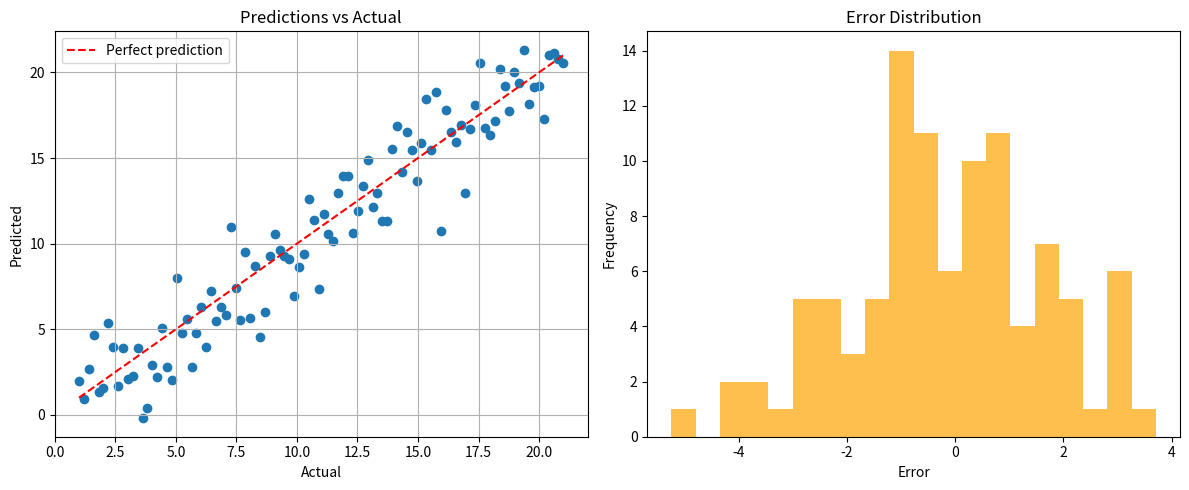

The script that saved this image:


# Q10. Complete analysis plot:
import matplotlib.pyplot as plt
import numpy as np
np.random.seed(42)
x = np.linspace(0, 10, 100)
y_true = 2 * x + 1
y_pred = y_true + np.random.normal(0, 2, 100)

# Create figure with 2 subplots side by side:
# Left plot: scatter of y_true vs y_pred
#            add diagonal line (perfect predictions line)
#            title: "Predictions vs Actual"

# Right plot: histogram of errors (y_pred - y_true)
#             title: "Error Distribution"
# hint: fig, axes = plt.subplots(1, 2, figsize=(12, 5))
#       axes[0].scatter(...)
#       axes[1].hist(...)
# 5. plt.tight_layout()
# 6. plt.show()



fig,axes = plt.subplots(1,2,figsize=(12,5))
axes[0].scatter(y_true,y_pred)
axes[0].plot([y_true.min(),y_true.max()],[y_true.min(),y_true.max()],color="red", linestyle="--", label="Perfect prediction")

axes[0].set_xlabel("Actual")
axes[0].set_ylabel("Predicted")
axes[0].set_title("Predictions vs Actual")
axes[0].legend()
axes[0].grid(True)



errors = y_pred - y_true
axes[1].hist(errors,bins=20,color="orange", alpha=0.7)
axes[1].set_title("Error Distribution")
axes[1].set_xlabel("Error")
axes[1].set_ylabel("Frequency")

plt.tight_layout()
plt.show()
